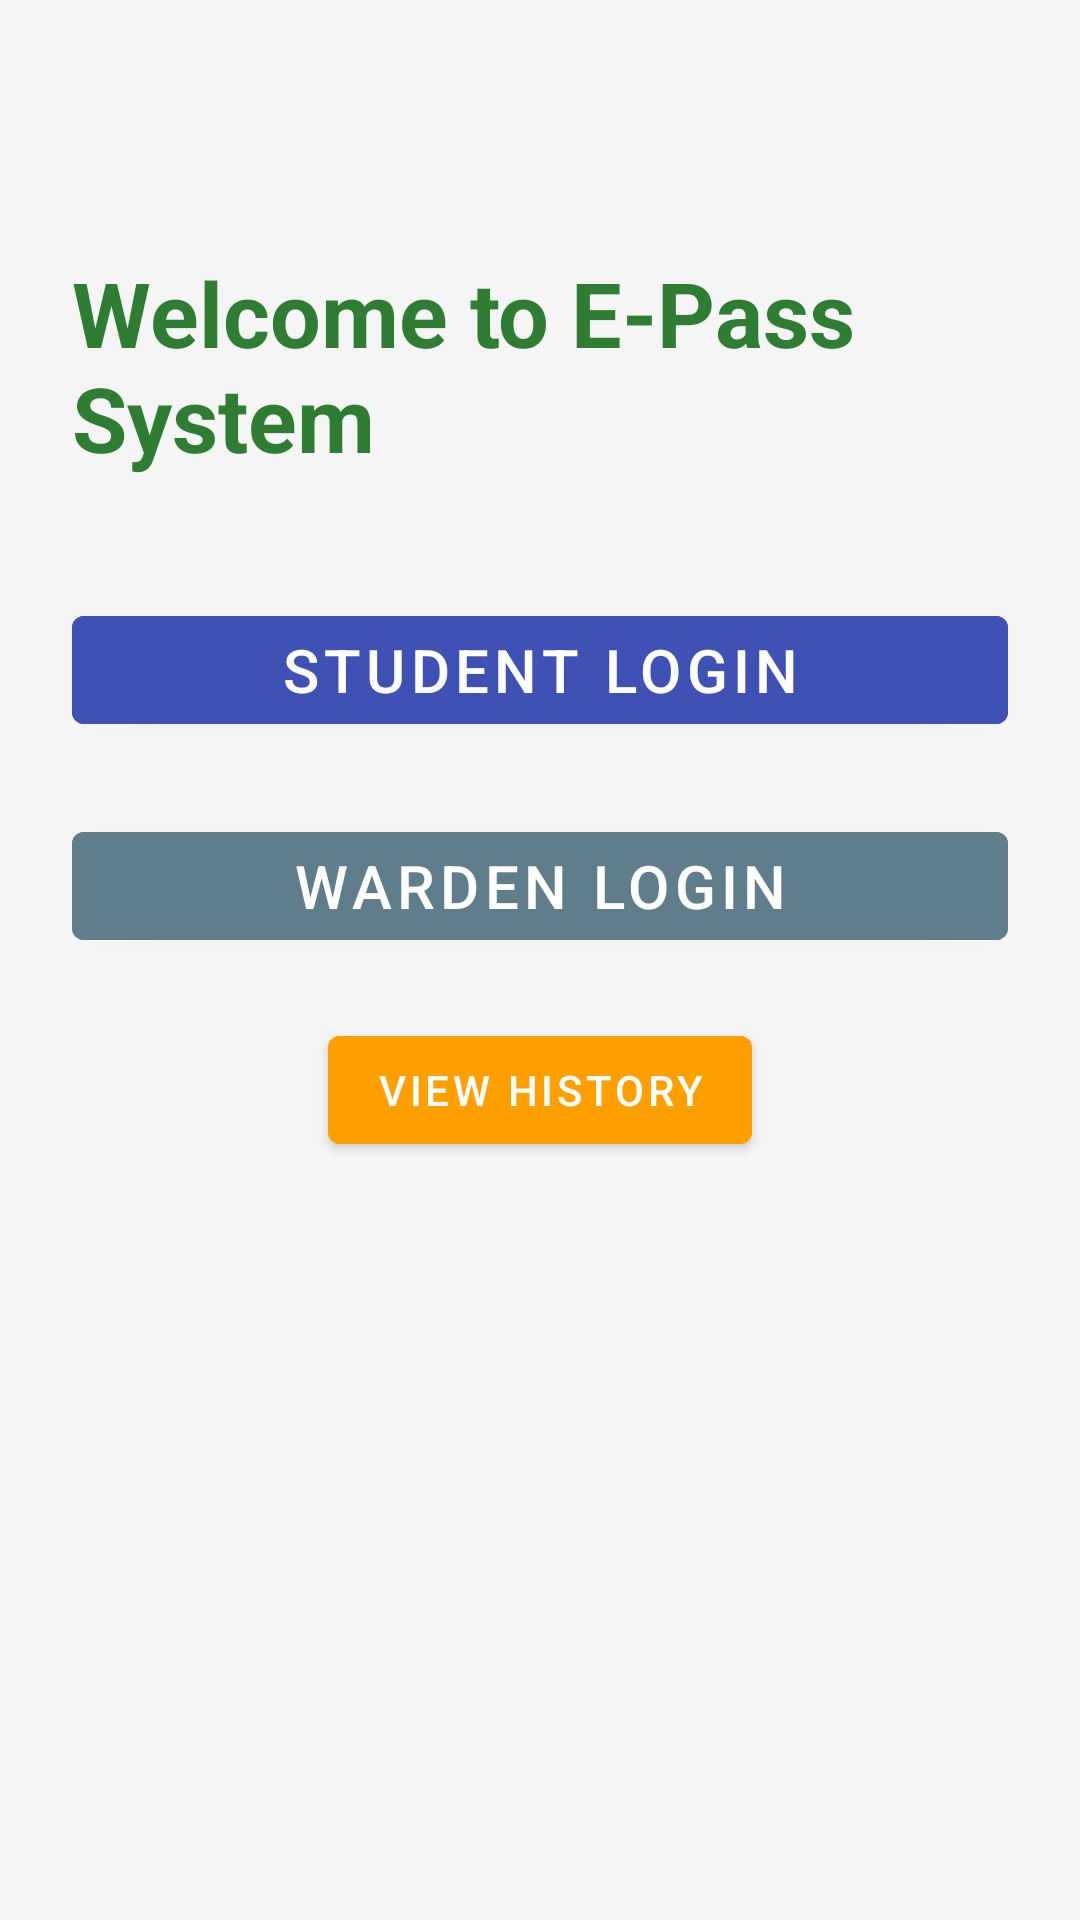

Produce the Android XML layout that renders to this screen, including the resource entries it uses.
<!-- AndroidManifest.xml: application theme Theme.MaterialComponents.DayNight.NoActionBar -->
<!-- res/layout/activity_main.xml -->
<?xml version="1.0" encoding="utf-8"?>
<androidx.constraintlayout.widget.ConstraintLayout xmlns:android="http://schemas.android.com/apk/res/android"
    xmlns:app="http://schemas.android.com/apk/res-auto"
    xmlns:tools="http://schemas.android.com/tools"
    android:layout_width="match_parent"
    android:layout_height="match_parent"
    android:padding="24dp"
    android:background="#F5F5F5"
    tools:context=".MainActivity">



    
    <TextView
        android:id="@+id/tv_title"
        android:layout_width="wrap_content"
        android:layout_height="wrap_content"
        android:text="Welcome to E-Pass System"
        android:textSize="30sp"
        android:textStyle="bold"
        android:textColor="#2E7D32"
        app:layout_constraintTop_toTopOf="parent"
        app:layout_constraintStart_toStartOf="parent"
        app:layout_constraintEnd_toEndOf="parent"
        android:layout_marginTop="60dp" />

    
    <com.google.android.material.button.MaterialButton
        android:id="@+id/studentButton"
        android:layout_width="0dp"
        android:layout_height="wrap_content"
        android:text="Student Login"
        android:textSize="20sp"
        android:textColor="#FFFFFF"
        android:elevation="8dp"
        android:backgroundTint="#3F51B5"
        android:layout_marginTop="40dp"
        app:layout_constraintTop_toBottomOf="@id/tv_title"
        app:layout_constraintStart_toStartOf="parent"
        app:layout_constraintEnd_toEndOf="parent" />

    
    <com.google.android.material.button.MaterialButton
        android:id="@+id/wardenButton"
        android:layout_width="0dp"
        android:layout_height="wrap_content"
        android:text="Warden Login"
        android:textSize="20sp"
        android:textColor="#FFFFFF"
        android:elevation="8dp"
        android:backgroundTint="#607D8B"
        android:layout_marginTop="24dp"
        app:layout_constraintTop_toBottomOf="@id/studentButton"
        app:layout_constraintStart_toStartOf="parent"
        app:layout_constraintEnd_toEndOf="parent" />

    
    <com.google.android.material.button.MaterialButton
        android:id="@+id/btn_view_history"
        android:layout_width="wrap_content"
        android:layout_height="wrap_content"
        android:text="View History"
        android:textSize="14sp"
        android:textColor="#FFFFFF"
        android:elevation="4dp"
        android:backgroundTint="#FFA000"
        android:layout_marginTop="20dp"
        app:layout_constraintTop_toBottomOf="@id/wardenButton"
        app:layout_constraintStart_toStartOf="parent"
        app:layout_constraintEnd_toEndOf="parent" />


    <androidx.recyclerview.widget.RecyclerView
        android:id="@+id/recycler_view"
        android:layout_width="match_parent"
        android:layout_height="match_parent" />


</androidx.constraintlayout.widget.ConstraintLayout>
<!-- resources referenced by this layout -->
<resources>

</resources>
